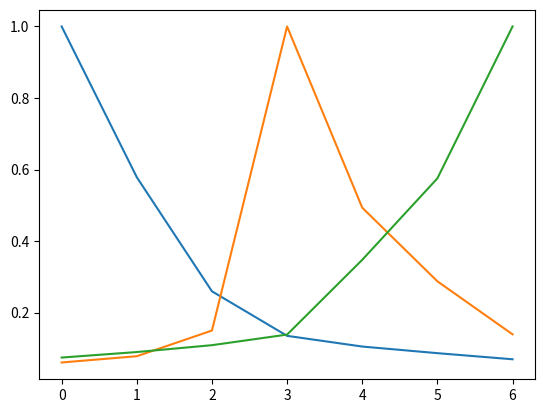

This chart was generated by the following Python code:
import matplotlib.pyplot as plt
import numpy as np

terms = ['Низкий', 'Средний', 'Высокий']
ranges = ['0-5', '6-10', '11-15', '16-20', '21-25', '26-30', '35-40']


def calculate_neuro_fuzzy_func2(matrix):
    matrix = fullfill_matrix(matrix)
    np_matrix = np.mat(matrix)
    values, vectors = np.linalg.eig(np_matrix)
    print(values.tolist())

    for i in range(7):
        print(vectors[:, i])

    max_value = values.tolist()[0]

    for val in values.tolist():
        if val.real > max_value.real:
            max_value = val

    print('-' * 100)
    print(max_value)
    print('-' * 100)

    index = values.tolist().index(max_value)
    vector = vectors[:, index]
    print(vector)

    result = [0 for i in range(7)]
    if vector.tolist()[0][0].real > 0:
        for i in range(7):
            result[i] = vector.tolist()[i][0].real
    else:
        for i in range(7):
            result[i] = -1.0 / vector.tolist()[i][0].real

    print('result')
    print(result)
    return calculate_neuro_fuzzy_func_from_vector(result)


def calculate_neuro_fuzzy_func1(matrix):
    matrix = fullfill_matrix(matrix)

    m = [0 for i in range(7)]

    for i in range(7):
        for j in range(7):
            m[i] += matrix[i][j]

    for i in range(7):
        m[i] = 1.0 / m[i]

    return calculate_neuro_fuzzy_func_from_vector(m)


def calculate_neuro_fuzzy_func_from_vector(vector):
    print(vector)

    m_max = max(vector)
    for i in range(7):
        vector[i] = vector[i] / m_max

    print(vector)

    return vector


def fullfill_matrix(matrix):
    for i in range(7):
        for j in range(7):
            if matrix[i][j] == 0:
                matrix[i][j] = 1.0 / matrix[j][i]
    return matrix


expert_low = [
    [1, 0, 0, 0, 0, 0, 0],
    [2, 1, 0, 0, 0, 0, 0],
    [4, 3, 1, 0, 0, 0, 0],
    [6, 5, 4, 1, 0, 0, 0],
    [7, 6, 4, 3, 1, 0, 0],
    [8, 7, 5, 3, 2, 1, 0],
    [9, 8, 7, 3, 3, 2, 1]
]

expert_medium = [
    [1, 2, 6, 9, 8, 7, 5],
    [0, 1, 5, 8, 7, 5, 3],
    [0, 0, 1, 5, 5, 3, 1],
    [0, 0, 0, 1, 1.0 / 2, 1.0 / 5, 1.0 / 6],
    [0, 0, 0, 0, 1, 1, 1.0 / 5],
    [0, 0, 0, 0, 0, 1, 1.0 / 3],
    [0, 0, 0, 0, 0, 0, 1]
]

expert_high = [
    [1, 2, 3, 3, 7, 8, 8],
    [0, 1, 2, 2, 5, 7, 9],
    [0, 0, 1, 3, 4, 6, 7],
    [0, 0, 0, 1, 4, 5, 6],
    [0, 0, 0, 0, 1, 2, 3],
    [0, 0, 0, 0, 0, 1, 2],
    [0, 0, 0, 0, 0, 0, 1]
]

plt.plot(calculate_neuro_fuzzy_func1(expert_low))
plt.plot(calculate_neuro_fuzzy_func1(expert_medium))
plt.plot(calculate_neuro_fuzzy_func1(expert_high))
plt.show()
